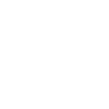
t = 0.00 s
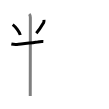
t = 3.50 s
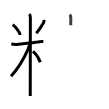
t = 6.75 s
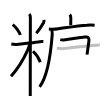
t = 10.25 s
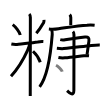
t = 13.50 s
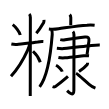
t = 17.00 s

The animated SVG that drew these frames (rendered in a browser with its animation timeline set to each time). Animation: 17 SMIL elements (animate=17); one cycle of 17.00 s.

<svg width="109px" height="109px" viewBox="0 0 px 109px" xmlns="http://www.w3.org/2000/svg" xmlns:xlink="http://www.w3.org/1999/xlink" xml:space="preserve" version="1.1"  baseProfile="full">
<path d="M12.69,24.64c2.65,1.94,6.9,7.4,7.56,10.41" style="fill:none;stroke:black;stroke-width:3;opacity:0">
  <animate attributeType="CSS" attributeName="opacity" from="0" to="1" begin="0s" dur="1s" repeatCount="0" fill="freeze" />
</path>
<path d="M44.01,19.97c0.07,1.02-0.03,2.04-0.55,2.94C41.25,26.75,40,29,36.32,33.29" style="fill:none;stroke:black;stroke-width:3;opacity:0">
  <animate attributeType="CSS" attributeName="opacity" from="0" to="1" begin="1s" dur="1s" repeatCount="0" fill="freeze" />
</path>
<path d="M11.35,44.02c2.37,0.5,4.75,0.58,7.15,0.25c5.43-0.67,13.92-1.62,19.25-2.35c1.85-0.38,3.72-0.51,5.6-0.39" style="fill:none;stroke:black;stroke-width:3;opacity:0">
  <animate attributeType="CSS" attributeName="opacity" from="0" to="1" begin="2s" dur="1s" repeatCount="0" fill="freeze" />
</path>
<path d="M29.27,13.96c0.76,0.76,1.09,2.16,1.09,3.44c0,0.75-0.07,48.8-0.1,69.6c-0.01,4.61-0.01,7.88-0.01,9" style="fill:none;stroke:black;stroke-width:3;opacity:0">
  <animate attributeType="CSS" attributeName="opacity" from="0" to="1" begin="3s" dur="1s" repeatCount="0" fill="freeze" />
</path>
<path d="M29.52,43.96c0,1.66-1.05,4.4-1.84,6.16C23.5,59.38,18.12,68.5,11,76.23" style="fill:none;stroke:black;stroke-width:3;opacity:0">
  <animate attributeType="CSS" attributeName="opacity" from="0" to="1" begin="4s" dur="1s" repeatCount="0" fill="freeze" />
</path>
<path d="M33,51.25c3,2.75,5.5,5.88,7.28,10.96" style="fill:none;stroke:black;stroke-width:3;opacity:0">
  <animate attributeType="CSS" attributeName="opacity" from="0" to="1" begin="5s" dur="1s" repeatCount="0" fill="freeze" />
</path>
<path d="M69.67,14.63c0.91,0.91,1.14,2.12,1.14,3.24c0,0.69-0.06,3.25-0.06,7.48" style="fill:none;stroke:black;stroke-width:3;opacity:0">
  <animate attributeType="CSS" attributeName="opacity" from="0" to="1" begin="6s" dur="1s" repeatCount="0" fill="freeze" />
</path>
<path d="M48.87,29c3.24,0.32,6.45,0.21,9.63-0.33c10.35-1.41,19.98-2.93,28.49-3.48c2.55-0.23,5.09-0.21,7.64,0.06" style="fill:none;stroke:black;stroke-width:3;opacity:0">
  <animate attributeType="CSS" attributeName="opacity" from="0" to="1" begin="7s" dur="1s" repeatCount="0" fill="freeze" />
</path>
<path d="M51.3,29.71c0.93,0.93,1.07,2.78,0.93,4.72c-0.86,11.43-3.31,40.15-12.61,52.45" style="fill:none;stroke:black;stroke-width:3;opacity:0">
  <animate attributeType="CSS" attributeName="opacity" from="0" to="1" begin="8s" dur="1s" repeatCount="0" fill="freeze" />
</path>
<path d="M60.25,39.6c1.63,0.41,3.26,0.43,4.88,0.09c8.6-1.13,13.25-1.8,19.86-2.72c3.26-0.45,4.36,1.11,3.92,4.16c-0.65,4.47-1.04,7.75-1.88,13.53" style="fill:none;stroke:black;stroke-width:3;opacity:0">
  <animate attributeType="CSS" attributeName="opacity" from="0" to="1" begin="9s" dur="1s" repeatCount="0" fill="freeze" />
</path>
<path d="M56.85,48.26c2.33,0.28,4.67,0.52,7,0.29c10.39-1.04,19.72-2.29,27.64-3.09c3.25-0.33,5.75-0.58,8.31-0.48" style="fill:none;stroke:black;stroke-width:3;opacity:0">
  <animate attributeType="CSS" attributeName="opacity" from="0" to="1" begin="10s" dur="1s" repeatCount="0" fill="freeze" />
</path>
<path d="M58.4,57.54c2.16,0.44,4.32,0.55,6.48,0.32c6.44-0.6,13.52-1.52,19-2.12c1.71-0.13,3.43-0.11,5.14,0.06" style="fill:none;stroke:black;stroke-width:3;opacity:0">
  <animate attributeType="CSS" attributeName="opacity" from="0" to="1" begin="11s" dur="1s" repeatCount="0" fill="freeze" />
</path>
<path d="M73,31.48c0.89,0.89,0.97,2.4,0.97,3.62c0,11.52-0.09,51.11-0.09,55.03c0,7.49-5.71,1.57-6.75,0.58" style="fill:none;stroke:black;stroke-width:3;opacity:0">
  <animate attributeType="CSS" attributeName="opacity" from="0" to="1" begin="12s" dur="1s" repeatCount="0" fill="freeze" />
</path>
<path d="M56.02,65.25c2.22,1.12,5.74,4.61,6.29,6.36" style="fill:none;stroke:black;stroke-width:3;opacity:0">
  <animate attributeType="CSS" attributeName="opacity" from="0" to="1" begin="13s" dur="1s" repeatCount="0" fill="freeze" />
</path>
<path d="M52.57,86.64c1.5,0.5,2.73,0.27,3.67-0.69c2.22-1.79,9.37-7.58,11.71-9.68" style="fill:none;stroke:black;stroke-width:3;opacity:0">
  <animate attributeType="CSS" attributeName="opacity" from="0" to="1" begin="14s" dur="1s" repeatCount="0" fill="freeze" />
</path>
<path d="M87.64,62.81c0,0.94-0.11,1.36-0.57,1.94c-1.57,1.88-3.54,3.67-8.07,6.76" style="fill:none;stroke:black;stroke-width:3;opacity:0">
  <animate attributeType="CSS" attributeName="opacity" from="0" to="1" begin="15s" dur="1s" repeatCount="0" fill="freeze" />
</path>
<path d="M76.07,73.21c1.79,0.95,8.54,7.31,13.05,11.17c1.88,1.64,3.98,2.91,6.3,3.8" style="fill:none;stroke:black;stroke-width:3;opacity:0">
  <animate attributeType="CSS" attributeName="opacity" from="0" to="1" begin="16s" dur="1s" repeatCount="0" fill="freeze" />
</path>
</svg>
